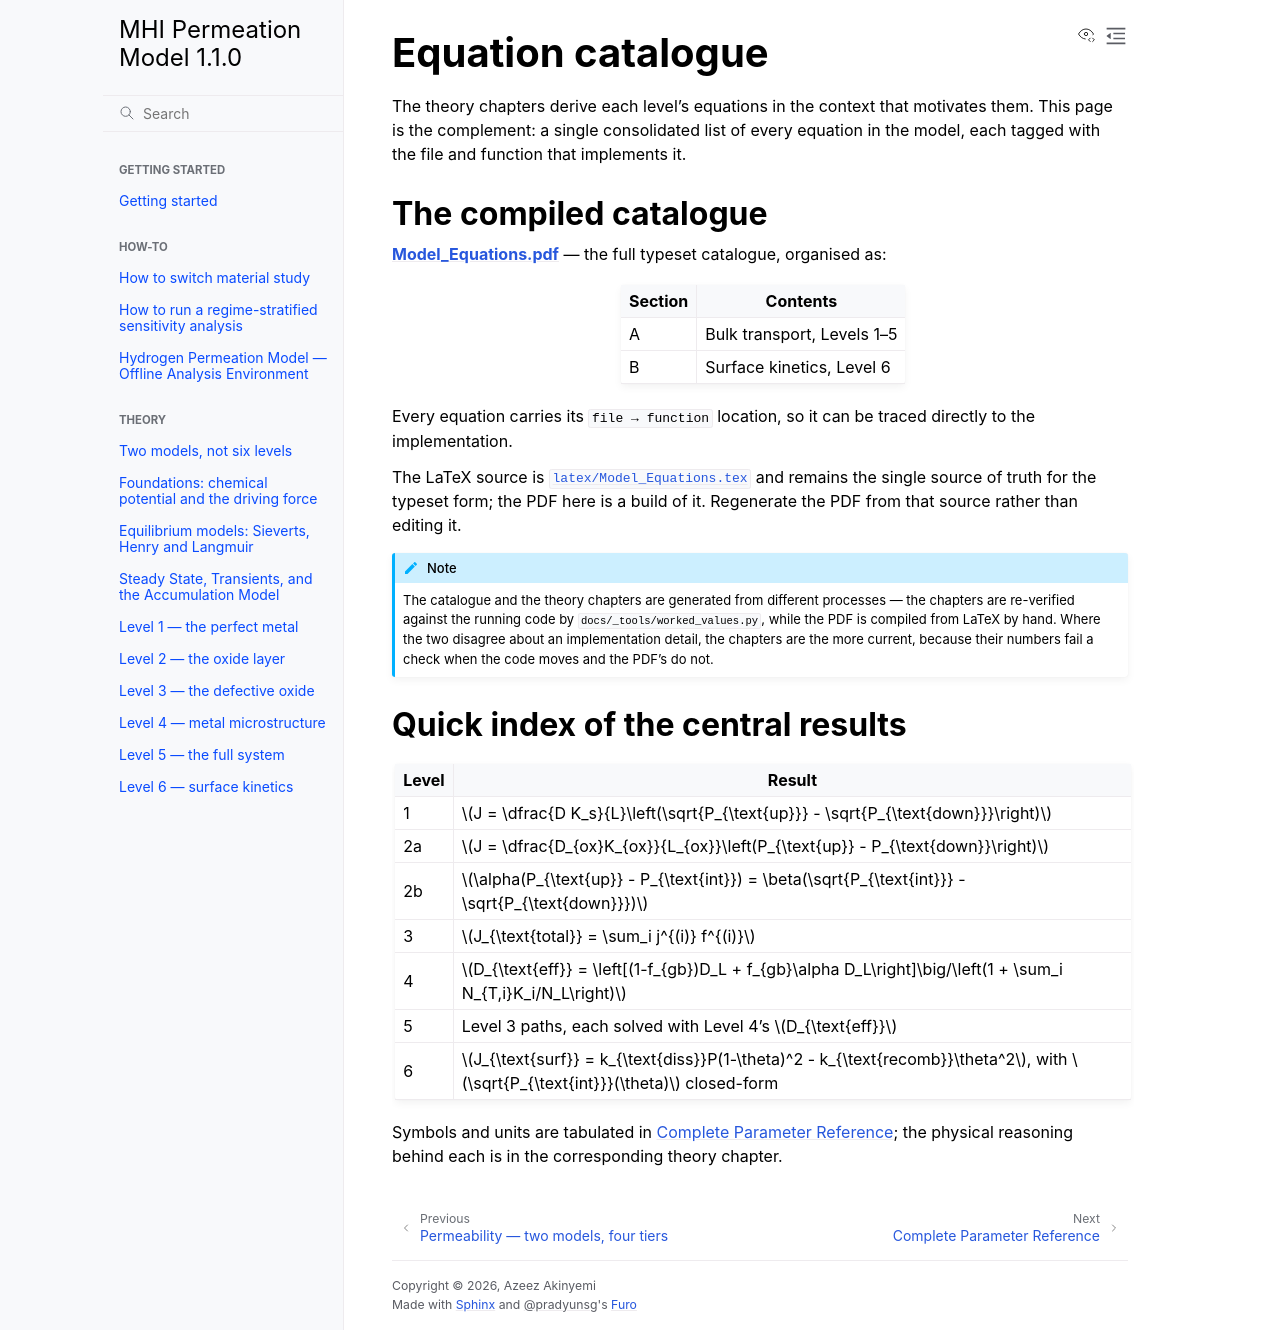

repository: Azeezakinyemi999/MHI_permeation · page: theory/equations.html · generator: sphinx

# Equation catalogue

The theory chapters derive each level's equations in the context that motivates
them. This page is the complement: a single consolidated list of every equation
in the model, each tagged with the file and function that implements it.

## The compiled catalogue

[**Model_Equations.pdf**](../_static/Model_Equations.pdf) — the full typeset
catalogue, organised as:

| Section | Contents |
|---|---|
| A | Bulk transport, Levels 1–5 |
| B | Surface kinetics, Level 6 |

Every equation carries its `file → function` location, so it can be traced
directly to the implementation.

The LaTeX source is
[`latex/Model_Equations.tex`](https://github.com/Azeezakinyemi999/MHI_permeation/blob/main/latex/Model_Equations.tex)
and remains the single source of truth for the typeset form; the PDF here is a
build of it. Regenerate the PDF from that source rather than editing it.

```{note}
The catalogue and the theory chapters are generated from different processes —
the chapters are re-verified against the running code by
`docs/_tools/worked_values.py`, while the PDF is compiled from LaTeX by hand.
Where the two disagree about an implementation detail, the chapters are the more
current, because their numbers fail a check when the code moves and the PDF's do
not.
```

## Quick index of the central results

| Level | Result |
|---|---|
| 1 | $J = \dfrac{D K_s}{L}\left(\sqrt{P_{\text{up}}} - \sqrt{P_{\text{down}}}\right)$ |
| 2a | $J = \dfrac{D_{ox}K_{ox}}{L_{ox}}\left(P_{\text{up}} - P_{\text{down}}\right)$ |
| 2b | $\alpha(P_{\text{up}} - P_{\text{int}}) = \beta(\sqrt{P_{\text{int}}} - \sqrt{P_{\text{down}}})$ |
| 3 | $J_{\text{total}} = \sum_i j^{(i)} f^{(i)}$ |
| 4 | $D_{\text{eff}} = \left[(1-f_{gb})D_L + f_{gb}\alpha D_L\right]\big/\left(1 + \sum_i N_{T,i}K_i/N_L\right)$ |
| 5 | Level 3 paths, each solved with Level 4's $D_{\text{eff}}$ |
| 6 | $J_{\text{surf}} = k_{\text{diss}}P(1-\theta)^2 - k_{\text{recomb}}\theta^2$, with $\sqrt{P_{\text{int}}}(\theta)$ closed-form |

Symbols and units are tabulated in {doc}`../PARAMETERS`; the physical reasoning
behind each is in the corresponding theory chapter.
